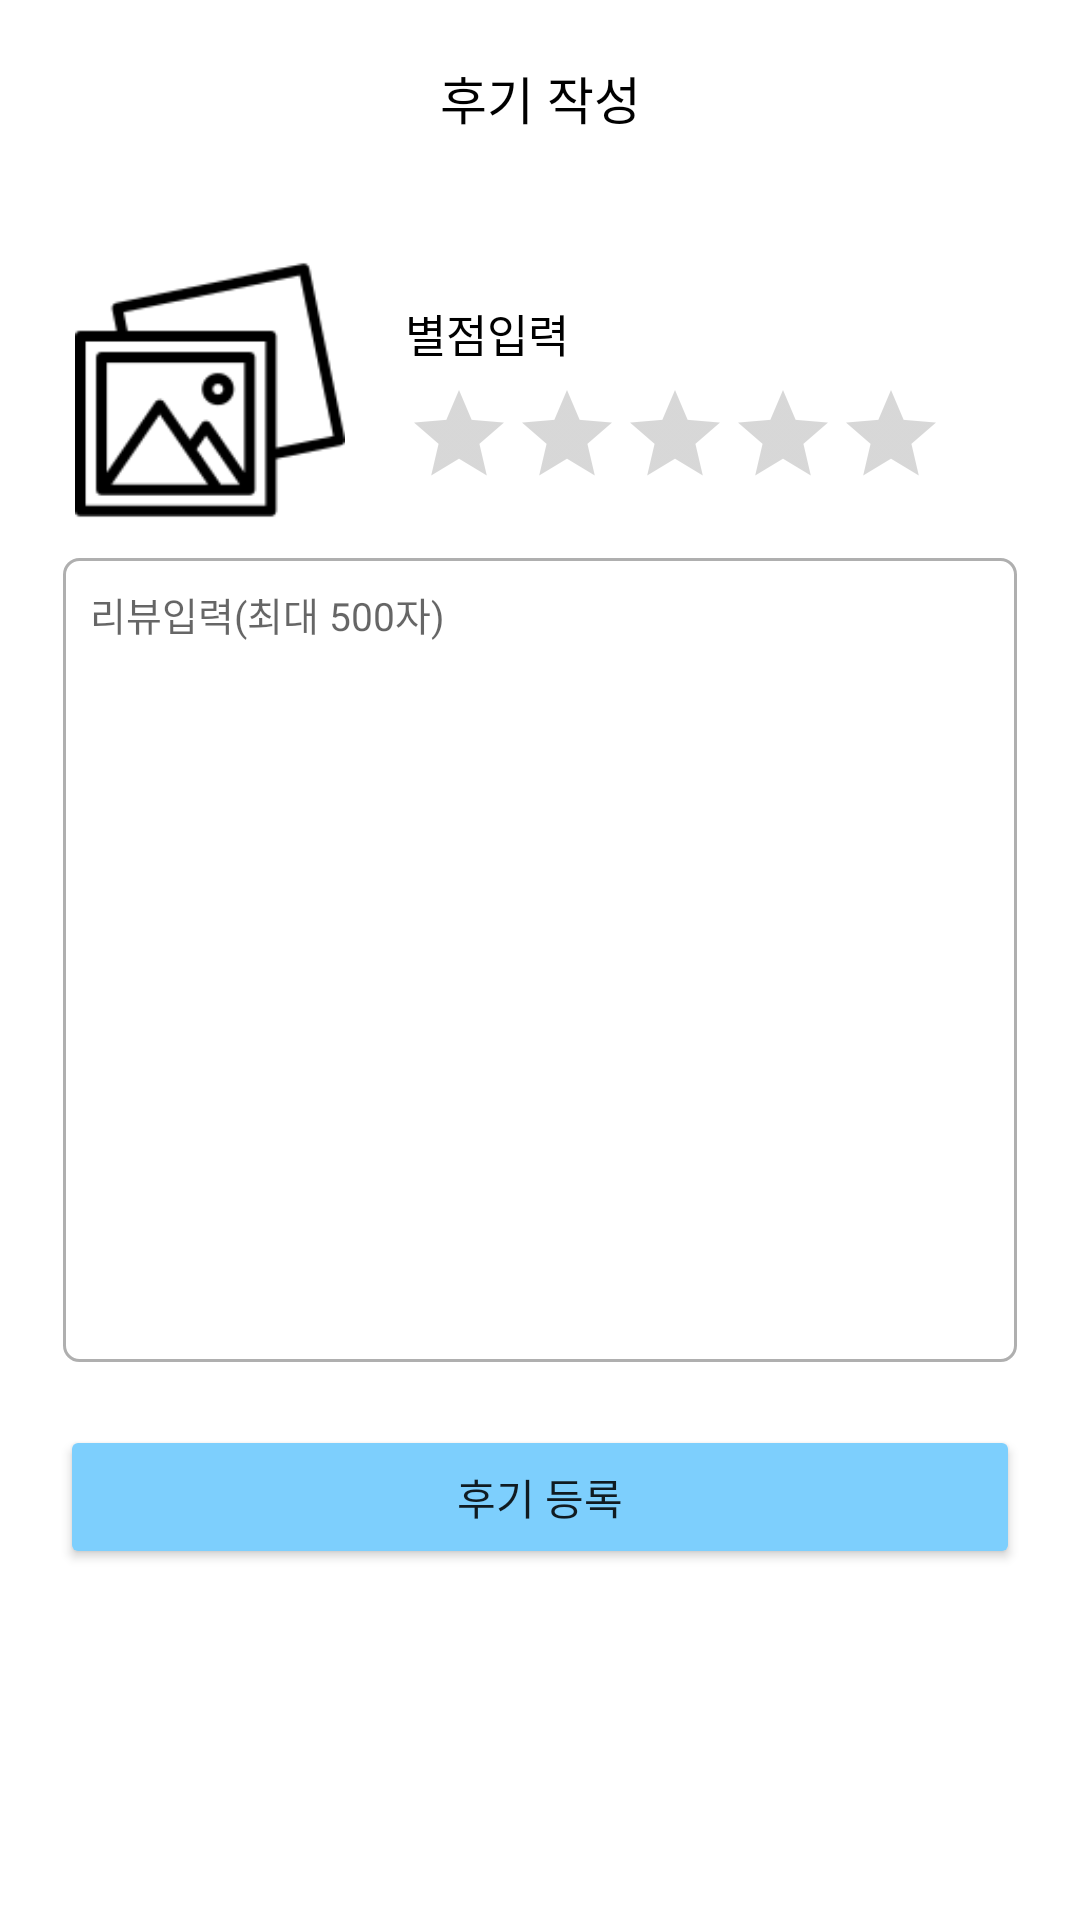

This screen was rendered from an Android layout file. Write that file and the resources it references.
<!-- AndroidManifest.xml: application theme Theme.Pethotel -->
<!-- res/layout/activity_review_write.xml -->
<?xml version="1.0" encoding="utf-8"?>
<androidx.constraintlayout.widget.ConstraintLayout xmlns:android="http://schemas.android.com/apk/res/android"
    xmlns:app="http://schemas.android.com/apk/res-auto"
    xmlns:tools="http://schemas.android.com/tools"
    android:layout_width="match_parent"
    android:layout_height="match_parent"
    tools:context=".ReviewWriteActivity">

    <LinearLayout
        android:layout_width="match_parent"
        android:layout_height="match_parent"
        android:layout_margin="20dp"
        android:orientation="vertical"
        app:layout_constraintBottom_toBottomOf="parent"
        app:layout_constraintEnd_toEndOf="parent"
        app:layout_constraintStart_toStartOf="parent"
        app:layout_constraintTop_toTopOf="parent">

        <LinearLayout
            android:layout_width="match_parent"
            android:layout_height="wrap_content"
            android:layout_marginBottom="20dp"
            android:orientation="horizontal">

            <ImageView
                android:id="@+id/imgBack"
                android:layout_width="wrap_content"
                android:layout_height="wrap_content"
                app:srcCompat="@drawable/baseline_close_24" />

            <TextView
                android:layout_width="match_parent"
                android:layout_height="wrap_content"
                android:layout_gravity="center_vertical"
                android:gravity="center"
                android:text="후기 작성"
                android:textColor="#000000"
                android:textSize="17sp" />
        </LinearLayout>

        <LinearLayout
            android:layout_width="match_parent"
            android:layout_height="wrap_content"
            android:orientation="horizontal">

            <ImageView
                android:id="@+id/imgPhoto"
                android:layout_width="90dp"
                android:layout_height="90dp"
                android:layout_marginLeft="5dp"
                android:layout_marginTop="20dp"
                android:layout_marginRight="10dp"
                app:srcCompat="@drawable/icon_picture" />

            <LinearLayout
                android:layout_width="match_parent"
                android:layout_height="match_parent"
                android:layout_marginLeft="10dp"
                android:orientation="vertical">

                <TextView
                    android:id="@+id/textView33"
                    android:layout_width="match_parent"
                    android:layout_height="wrap_content"
                    android:layout_marginTop="35dp"
                    android:text="별점입력"
                    android:textColor="#000000"
                    android:textSize="15sp" />

                <RatingBar
                    android:id="@+id/ratingBar"
                    style="?android:attr/ratingBarStyleIndicator"
                    android:layout_width="wrap_content"
                    android:layout_height="wrap_content"
                    android:layout_marginTop="5dp"
                    android:contentDescription="별점은 0.5개씩 늘어남"
                    android:isIndicator="false"
                    android:numStars="5"
                    android:progressTint="#7DCFFD"
                    android:rating="0"
                    android:stepSize="0.5" />
            </LinearLayout>
        </LinearLayout>

        <EditText
            android:id="@+id/editReview"
            android:layout_width="match_parent"
            android:layout_height="270dp"
            android:layout_marginTop="10dp"
            android:layout_marginBottom="10dp"
            android:background="@drawable/edittext2"
            android:ems="10"
            android:gravity="top"
            android:hint="리뷰입력(최대 500자)"
            android:inputType="textMultiLine"
            android:padding="10dp"
            android:textSize="13sp"
            android:maxLines="10"
            android:maxLength="500"/>

        <Button
            android:id="@+id/btnSave"
            android:layout_width="match_parent"
            android:layout_height="wrap_content"
            android:layout_marginTop="10dp"
            android:backgroundTint="#7DCFFD"
            android:text="후기 등록"
            android:textSize="14sp" />

    </LinearLayout>
</androidx.constraintlayout.widget.ConstraintLayout>
<!-- resources referenced by this layout -->
<resources>
  <!-- drawable edittext2 (drawable) -->
  <?xml version="1.0" encoding="utf-8"?>
  <layer-list xmlns:android="http://schemas.android.com/apk/res/android">
  
      <item
          android:bottom="1dp"
          android:left="1dp"
          android:right="1dp"
          android:top="1dp">
          <shape android:shape="rectangle" >
              <stroke
                  android:width="1dp"
                  android:color="#AFAFAF" />
              <solid android:color="#FFFFFF" />
              <corners
                  android:bottomRightRadius="5dp"
                  android:bottomLeftRadius="5dp"
                  android:topLeftRadius="5dp"
                  android:topRightRadius="5dp"/>
          </shape>
      </item>
  </layer-list>
  <!-- drawable icon_picture: png bitmap (drawable, 3391 bytes) -->
  <style name="Theme.Pethotel" parent="Theme.MaterialComponents.DayNight.DarkActionBar">
          
          <item name="colorPrimary">@color/purple_500</item>
          <item name="colorPrimaryVariant">@color/purple_700</item>
          <item name="colorOnPrimary">@color/white</item>
          
          <item name="colorSecondary">@color/teal_200</item>
          <item name="colorSecondaryVariant">@color/teal_700</item>
          <item name="colorOnSecondary">@color/black</item>
          
          <item name="android:statusBarColor">?attr/colorPrimaryVariant</item>
          
          <item name="windowNoTitle">true</item>
          <item name="android:windowFullscreen">true</item>
      </style>
  <!-- not gathered from this repository: default colours our renderer supplied (Android Studio template values) -->
  <color name="purple_500">#FF6200EE</color>
  <color name="purple_700">#FF3700B3</color>
  <color name="teal_200">#FF03DAC5</color>
  <color name="teal_700">#FF018786</color>
  <color name="black">#FF000000</color>
  <color name="white">#FFFFFFFF</color>
</resources>
